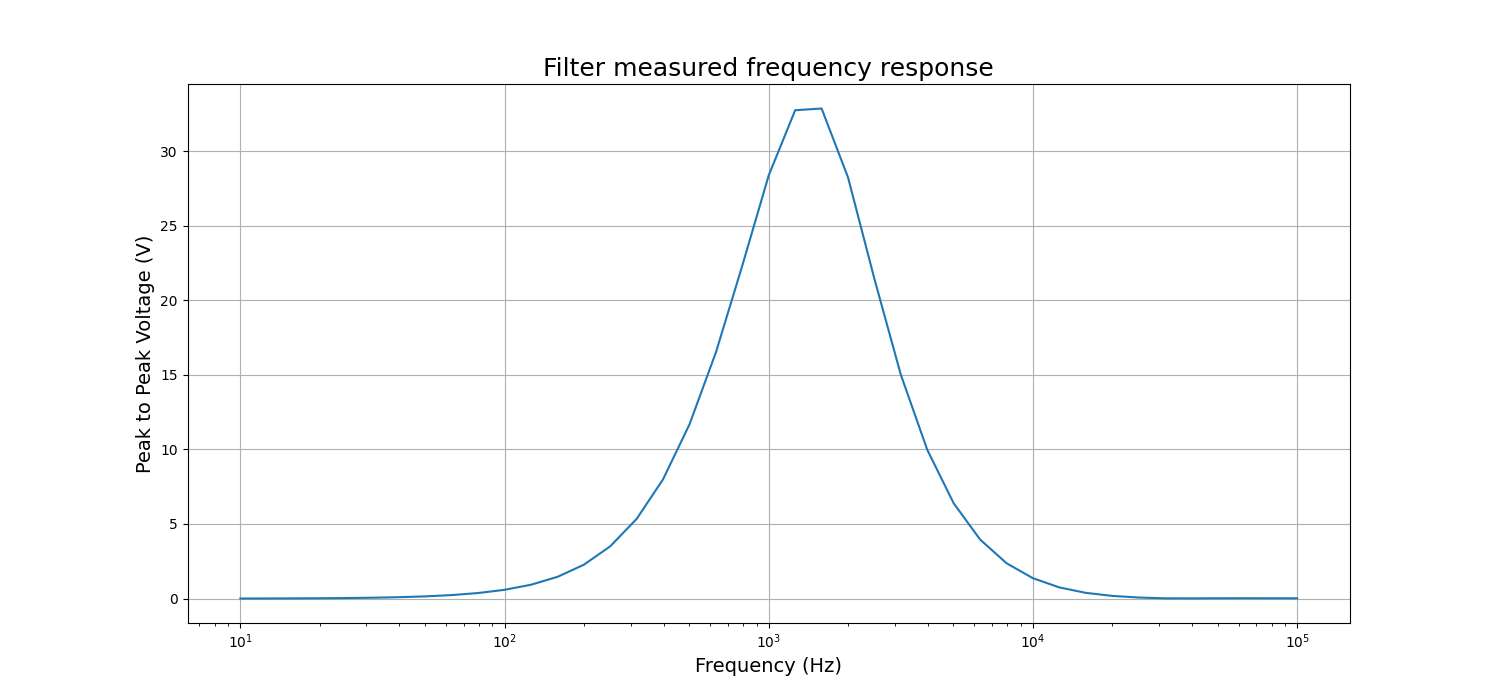

The table this chart was drawn from, first rows:
X--Trace 1::[V(7) | V(BandwidthFilter)], Y--Trace 1::[V(7) | V(BandwidthFilter)], Y--Trace 2::[V(16) | V(HighPass)], Y--Trace 3::[V(13) | V(LowPass)]
10, 0.004482, 0.004463, 45.62
12.59, 0.007675, 0.00764, 50.85
15.85, 0.01295, 0.01288, 55.24
19.95, 0.0215, 0.0214, 58.68
25.12, 0.03523, 0.03506, 61.2
31.62, 0.05711, 0.05685, 62.97
39.81, 0.09186, 0.09145, 64.16
50.12, 0.1469, 0.1463, 64.94
63.1, 0.2339, 0.2331, 65.42
79.43, 0.3712, 0.3703, 65.7
100, 0.5873, 0.5866, 65.84
125.9, 0.926, 0.9269, 65.85
158.5, 1.453, 1.46, 65.75
199.5, 2.266, 2.29, 65.53
251.2, 3.502, 3.57, 65.17
316.2, 5.34, 5.521, 64.65
398.1, 7.995, 8.449, 63.98
501.2, 11.68, 12.76, 63.2
631, 16.5, 18.98, 62.37
794.3, 22.33, 27.72, 61.38
1000, 28.37, 39.32, 59.56
1259, 32.73, 52.87, 55.3
1585, 32.85, 65.02, 47.01
1995, 28.23, 72.22, 35.81
2512, 21.42, 74.52, 24.97
3162, 15, 74.16, 16.51
3981, 9.972, 72.66, 10.57
5012, 6.385, 70.52, 6.602
6310, 3.956, 67.72, 4.025
7943, 2.369, 64.08, 2.385
10000, 1.364, 59.47, 1.363
12589, 0.7471, 53.9, 0.7427
15849, 0.3836, 47.61, 0.3793
19953, 0.1789, 41.02, 0.1756
25119, 0.06994, 34.57, 0.06741
31623, 0.01701, 28.62, 0.01427
39811, 0.01225, 23.38, 0.01171
50119, 0.02022, 18.93, 0.0203
63096, 0.02185, 15.23, 0.02195
79433, 0.0204, 12.2, 0.02046
100000, 0.01782, 9.759, 0.01782
